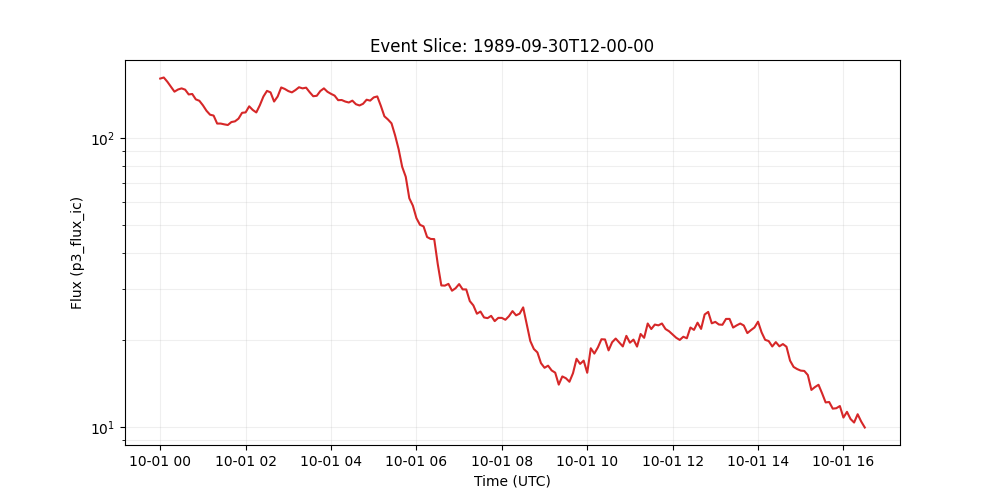

The table this chart was drawn from, first rows:
time_tag, p3_flux_ic
1989-10-01 00:00:00, 160.8
1989-10-01 00:05:00, 162.1
1989-10-01 00:10:00, 156.8
1989-10-01 00:15:00, 150.7
1989-10-01 00:20:00, 144.8
1989-10-01 00:25:00, 147.3
1989-10-01 00:30:00, 148.7
1989-10-01 00:35:00, 147.2
1989-10-01 00:40:00, 141.6
1989-10-01 00:45:00, 142.1
1989-10-01 00:50:00, 136.2
1989-10-01 00:55:00, 134.7
1989-10-01 01:00:00, 129.9
1989-10-01 01:05:00, 124.4
1989-10-01 01:10:00, 120.5
1989-10-01 01:15:00, 119.7
1989-10-01 01:20:00, 112.3
1989-10-01 01:25:00, 112.3
1989-10-01 01:30:00, 111.6
1989-10-01 01:35:00, 111.0
1989-10-01 01:40:00, 113.7
1989-10-01 01:45:00, 114.3
1989-10-01 01:50:00, 116.8
1989-10-01 01:55:00, 122.3
1989-10-01 02:00:00, 122.7
1989-10-01 02:05:00, 128.9
1989-10-01 02:10:00, 125.2
1989-10-01 02:15:00, 122.7
1989-10-01 02:20:00, 130
1989-10-01 02:25:00, 139.3
1989-10-01 02:30:00, 145.7
1989-10-01 02:35:00, 144
1989-10-01 02:40:00, 133.8
1989-10-01 02:45:00, 139.3
1989-10-01 02:50:00, 149.8
1989-10-01 02:55:00, 148
1989-10-01 03:00:00, 145.5
1989-10-01 03:05:00, 144
1989-10-01 03:10:00, 146.7
1989-10-01 03:15:00, 150.0
1989-10-01 03:20:00, 148.7
1989-10-01 03:25:00, 149.5
1989-10-01 03:30:00, 144.2
1989-10-01 03:35:00, 139.6
1989-10-01 03:40:00, 140.1
1989-10-01 03:45:00, 145.6
1989-10-01 03:50:00, 148.7
1989-10-01 03:55:00, 144.7
1989-10-01 04:00:00, 142.3
1989-10-01 04:05:00, 140.3
1989-10-01 04:10:00, 135.3
1989-10-01 04:15:00, 135.5
1989-10-01 04:20:00, 133.8
1989-10-01 04:25:00, 132.8
1989-10-01 04:30:00, 134.8
1989-10-01 04:35:00, 131
1989-10-01 04:40:00, 129.7
1989-10-01 04:45:00, 131.5
1989-10-01 04:50:00, 135.8
1989-10-01 04:55:00, 134.8
... 139 more rows
